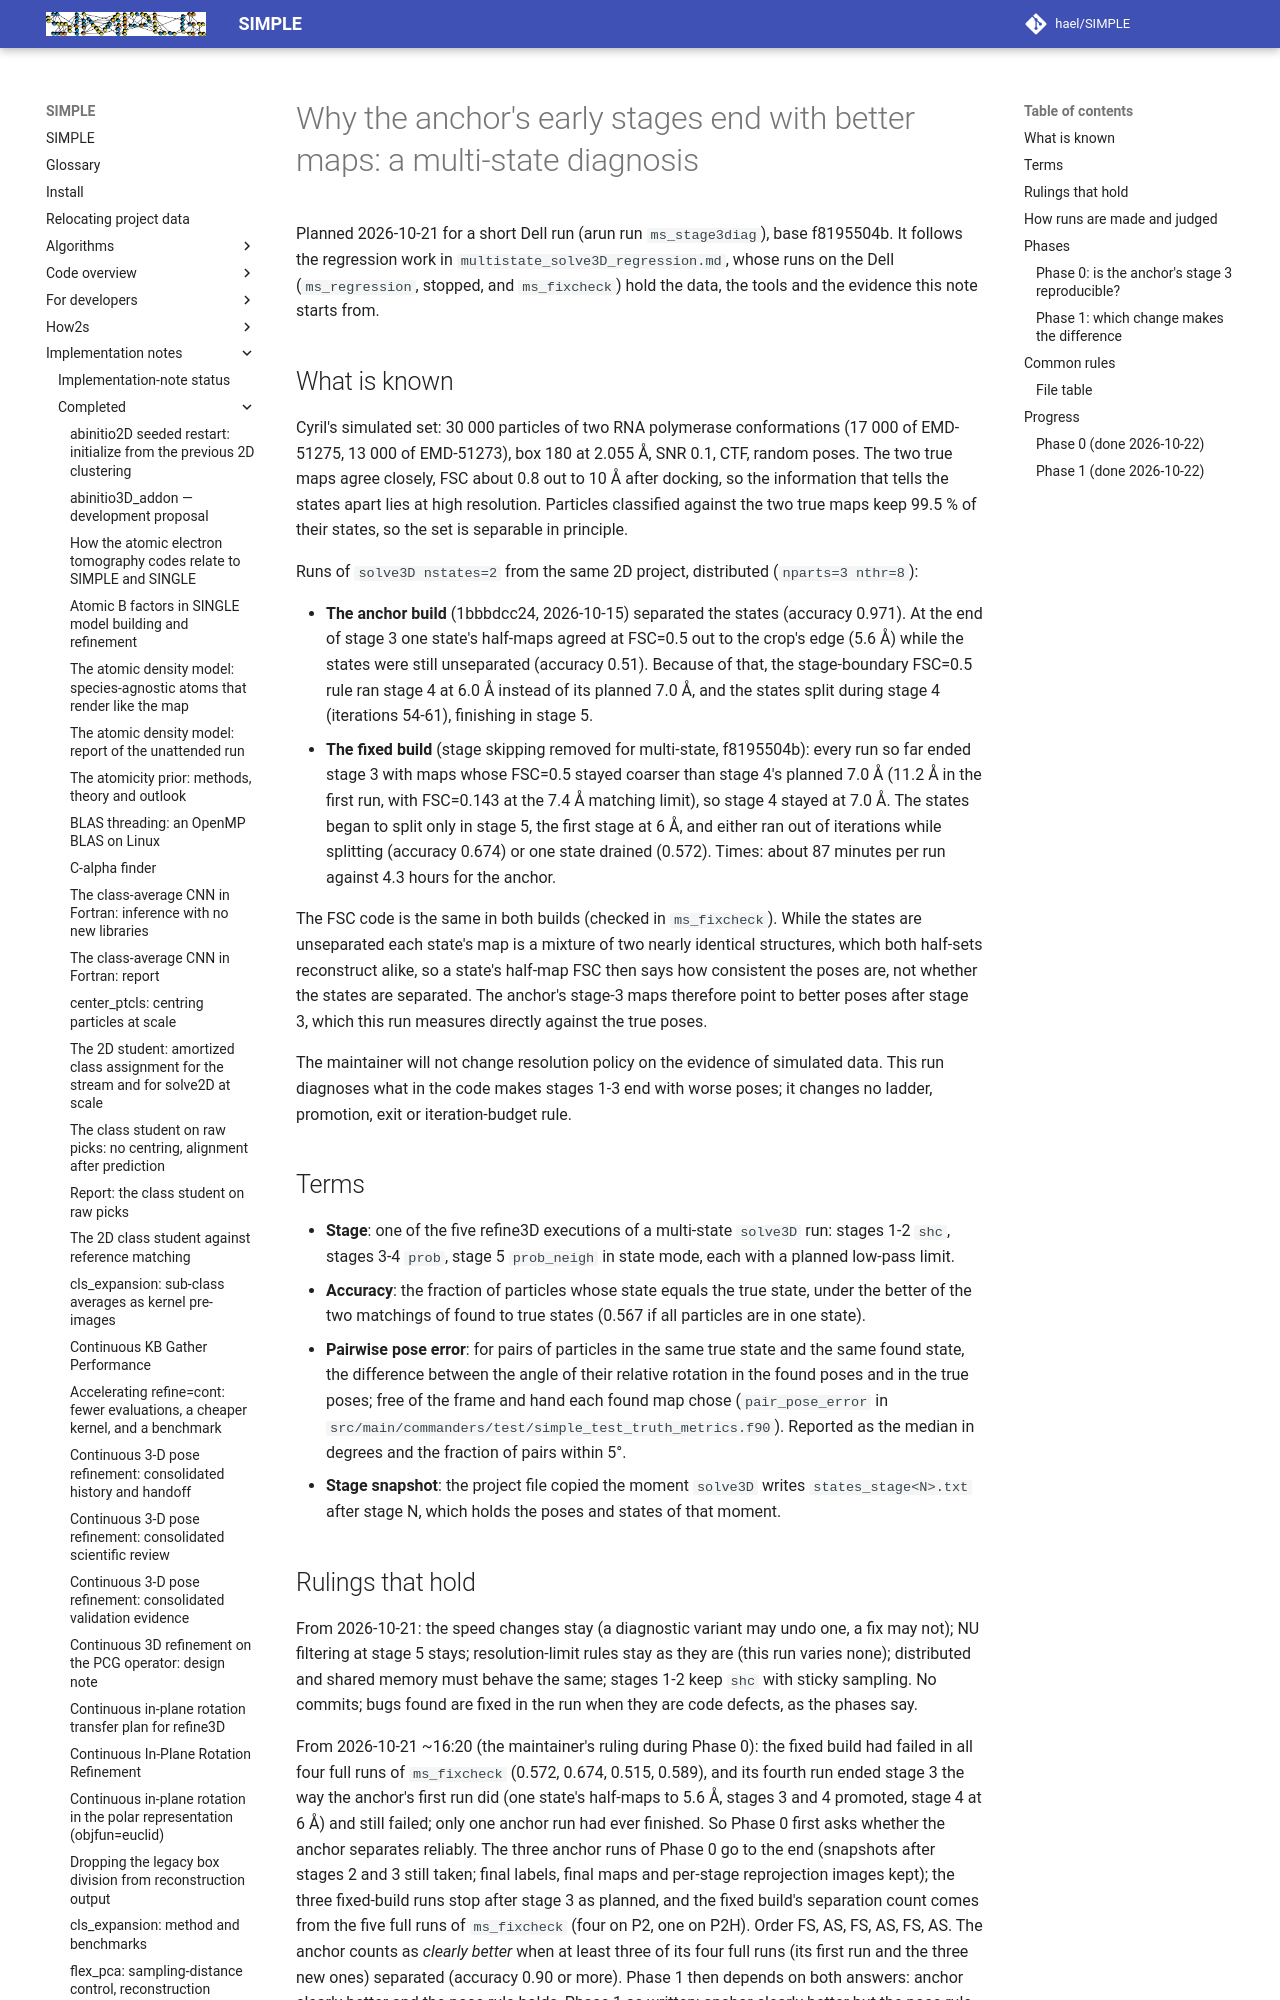

repository: hael/SIMPLE · page: implementation_notes/completed/multistate_stage3_diagnosis.html · generator: mkdocs

# Why the anchor's early stages end with better maps: a multi-state diagnosis

Planned 2026-10-21 for a short Dell run (arun run `ms_stage3diag`), base f8195504b. It follows the
regression work in `multistate_solve3D_regression.md`, whose runs on the Dell (`ms_regression`,
stopped, and `ms_fixcheck`) hold the data, the tools and the evidence this note starts from.

## What is known

Cyril's simulated set: 30 000 particles of two RNA polymerase conformations (17 000 of EMD-51275,
13 000 of EMD-51273), box 180 at 2.055 Å, SNR 0.1, CTF, random poses. The two true maps agree
closely, FSC about 0.8 out to 10 Å after docking, so the information that tells the states apart
lies at high resolution. Particles classified against the two true maps keep 99.5 % of their
states, so the set is separable in principle.

Runs of `solve3D nstates=2` from the same 2D project, distributed (`nparts=3 nthr=8`):

- **The anchor build** (1bbbdcc24, 2026-10-15) separated the states (accuracy 0.971). At the end
  of stage 3 one state's half-maps agreed at FSC=0.5 out to the crop's edge (5.6 Å) while the
  states were still unseparated (accuracy 0.51). Because of that, the stage-boundary FSC=0.5 rule
  ran stage 4 at 6.0 Å instead of its planned 7.0 Å, and the states split during stage 4
  (iterations 54-61), finishing in stage 5.
- **The fixed build** (stage skipping removed for multi-state, f8195504b): every run so far
  ended stage 3 with maps whose FSC=0.5 stayed coarser than stage 4's planned 7.0 Å (11.2 Å in
  the first run, with FSC=0.143 at the 7.4 Å matching limit), so stage 4 stayed at 7.0 Å. The states began to split only in stage 5, the first stage at 6 Å, and
  either ran out of iterations while splitting (accuracy 0.674) or one state drained (0.572).
  Times: about 87 minutes per run against 4.3 hours for the anchor.

The FSC code is the same in both builds (checked in `ms_fixcheck`). While the states are
unseparated each state's map is a mixture of two nearly identical structures, which both
half-sets reconstruct alike, so a state's half-map FSC then says how consistent the poses are, not
whether the states are separated. The anchor's stage-3 maps therefore point to better poses after
stage 3, which this run measures directly against the true poses.

The maintainer will not change resolution policy on the evidence of simulated data. This run
diagnoses what in the code makes stages 1-3 end with worse poses; it changes no ladder,
promotion, exit or iteration-budget rule.

## Terms

- **Stage**: one of the five refine3D executions of a multi-state `solve3D` run: stages 1-2 `shc`,
  stages 3-4 `prob`, stage 5 `prob_neigh` in state mode, each with a planned low-pass limit.
- **Accuracy**: the fraction of particles whose state equals the true state, under the better of
  the two matchings of found to true states (0.567 if all particles are in one state).
- **Pairwise pose error**: for pairs of particles in the same true state and the same found state,
  the difference between the angle of their relative rotation in the found poses and in the true
  poses; free of the frame and hand each found map chose (`pair_pose_error` in
  `src/main/commanders/test/simple_test_truth_metrics.f90`). Reported as the median in degrees and
  the fraction of pairs within 5°.
- **Stage snapshot**: the project file copied the moment `solve3D` writes `states_stage<N>.txt`
  after stage N, which holds the poses and states of that moment.
